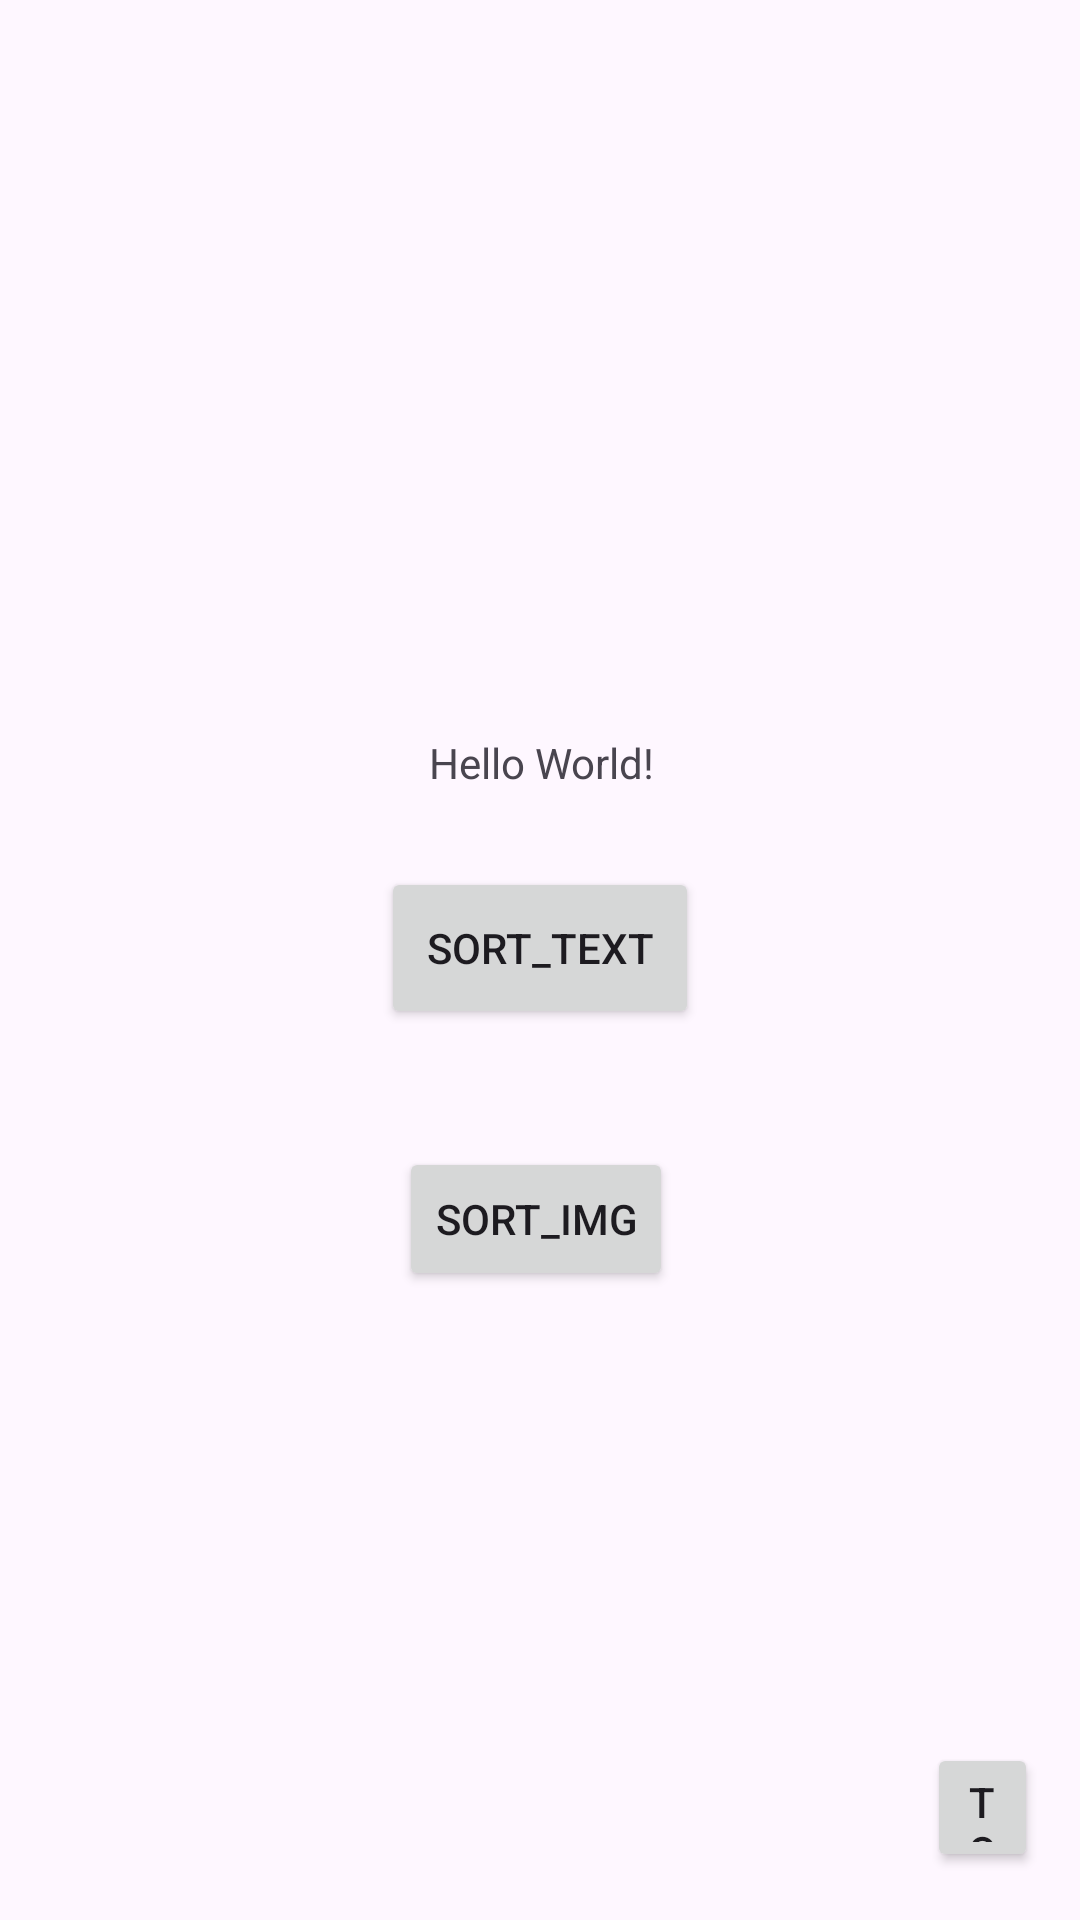

Here is an Android app screen rendered from its layout file. Give the layout XML and the strings, colors and styles it references.
<!-- AndroidManifest.xml: application theme Theme.Chaquo_gradle -->
<!-- res/layout/activity_main.xml -->
<?xml version="1.0" encoding="utf-8"?>
<androidx.constraintlayout.widget.ConstraintLayout xmlns:android="http://schemas.android.com/apk/res/android"
    xmlns:app="http://schemas.android.com/apk/res-auto"
    xmlns:tools="http://schemas.android.com/tools"
    android:layout_width="match_parent"
    android:layout_height="match_parent"
    android:id="@+id/main"
    tools:context=".MainActivity">

    <Button
        android:id="@+id/sort_text"
        android:layout_width="106dp"
        android:layout_height="54dp"
        android:text="sort_text"
        app:layout_constraintBottom_toBottomOf="parent"
        app:layout_constraintEnd_toEndOf="parent"
        app:layout_constraintStart_toStartOf="parent"
        app:layout_constraintTop_toBottomOf="@+id/textView"
        app:layout_constraintVertical_bias="0.079" />

    <TextView
        android:id="@+id/textView"
        android:layout_width="wrap_content"
        android:layout_height="wrap_content"
        android:layout_marginTop="3dp"
        android:text="Hello World!"
        app:layout_constraintBottom_toBottomOf="parent"
        app:layout_constraintEnd_toEndOf="parent"
        app:layout_constraintHorizontal_bias="0.502"
        app:layout_constraintStart_toStartOf="parent"
        app:layout_constraintTop_toBottomOf="@+id/recyclerViewFiles"
        app:layout_constraintVertical_bias="0.1" />

    <androidx.recyclerview.widget.RecyclerView
        android:id="@+id/recyclerViewFiles"
        android:layout_width="match_parent"
        android:layout_height="200dp"
        app:layout_constraintBottom_toBottomOf="parent"
        app:layout_constraintEnd_toEndOf="parent"
        app:layout_constraintStart_toStartOf="parent"
        app:layout_constraintTop_toTopOf="parent"
        app:layout_constraintVertical_bias="0.0" />


    <Button
        android:id="@+id/sort_img"
        android:layout_width="wrap_content"
        android:layout_height="wrap_content"
        android:layout_marginStart="159dp"
        android:layout_marginTop="32dp"
        android:layout_marginEnd="162dp"
        android:text="sort_img"
        app:layout_constraintBottom_toTopOf="@+id/imageView"
        app:layout_constraintEnd_toEndOf="parent"
        app:layout_constraintStart_toStartOf="parent"
        app:layout_constraintTop_toBottomOf="@+id/sort_text" />

    <ImageView
        android:id="@+id/imageView"
        android:layout_width="179dp"
        android:layout_height="195dp"
        app:layout_constraintBottom_toBottomOf="parent"
        app:layout_constraintEnd_toEndOf="parent"
        app:layout_constraintStart_toStartOf="parent"
        app:layout_constraintTop_toBottomOf="@+id/sort_img"
        tools:srcCompat="@tools:sample/avatars" />

    <Button
        android:id="@+id/toGetText"
        android:layout_width="37dp"
        android:layout_height="43dp"
        android:layout_marginBottom="16dp"
        android:text="to"
        app:layout_constraintBottom_toBottomOf="parent"
        app:layout_constraintEnd_toEndOf="parent"
        app:layout_constraintHorizontal_bias="0.957"
        app:layout_constraintStart_toStartOf="parent" />

</androidx.constraintlayout.widget.ConstraintLayout>
<!-- resources referenced by this layout -->
<resources>
  <style name="Theme.Chaquo_gradle" parent="Base.Theme.Chaquo_gradle" />
  <style name="Base.Theme.Chaquo_gradle" parent="Theme.Material3.DayNight.NoActionBar">
          
          
      </style>
</resources>
